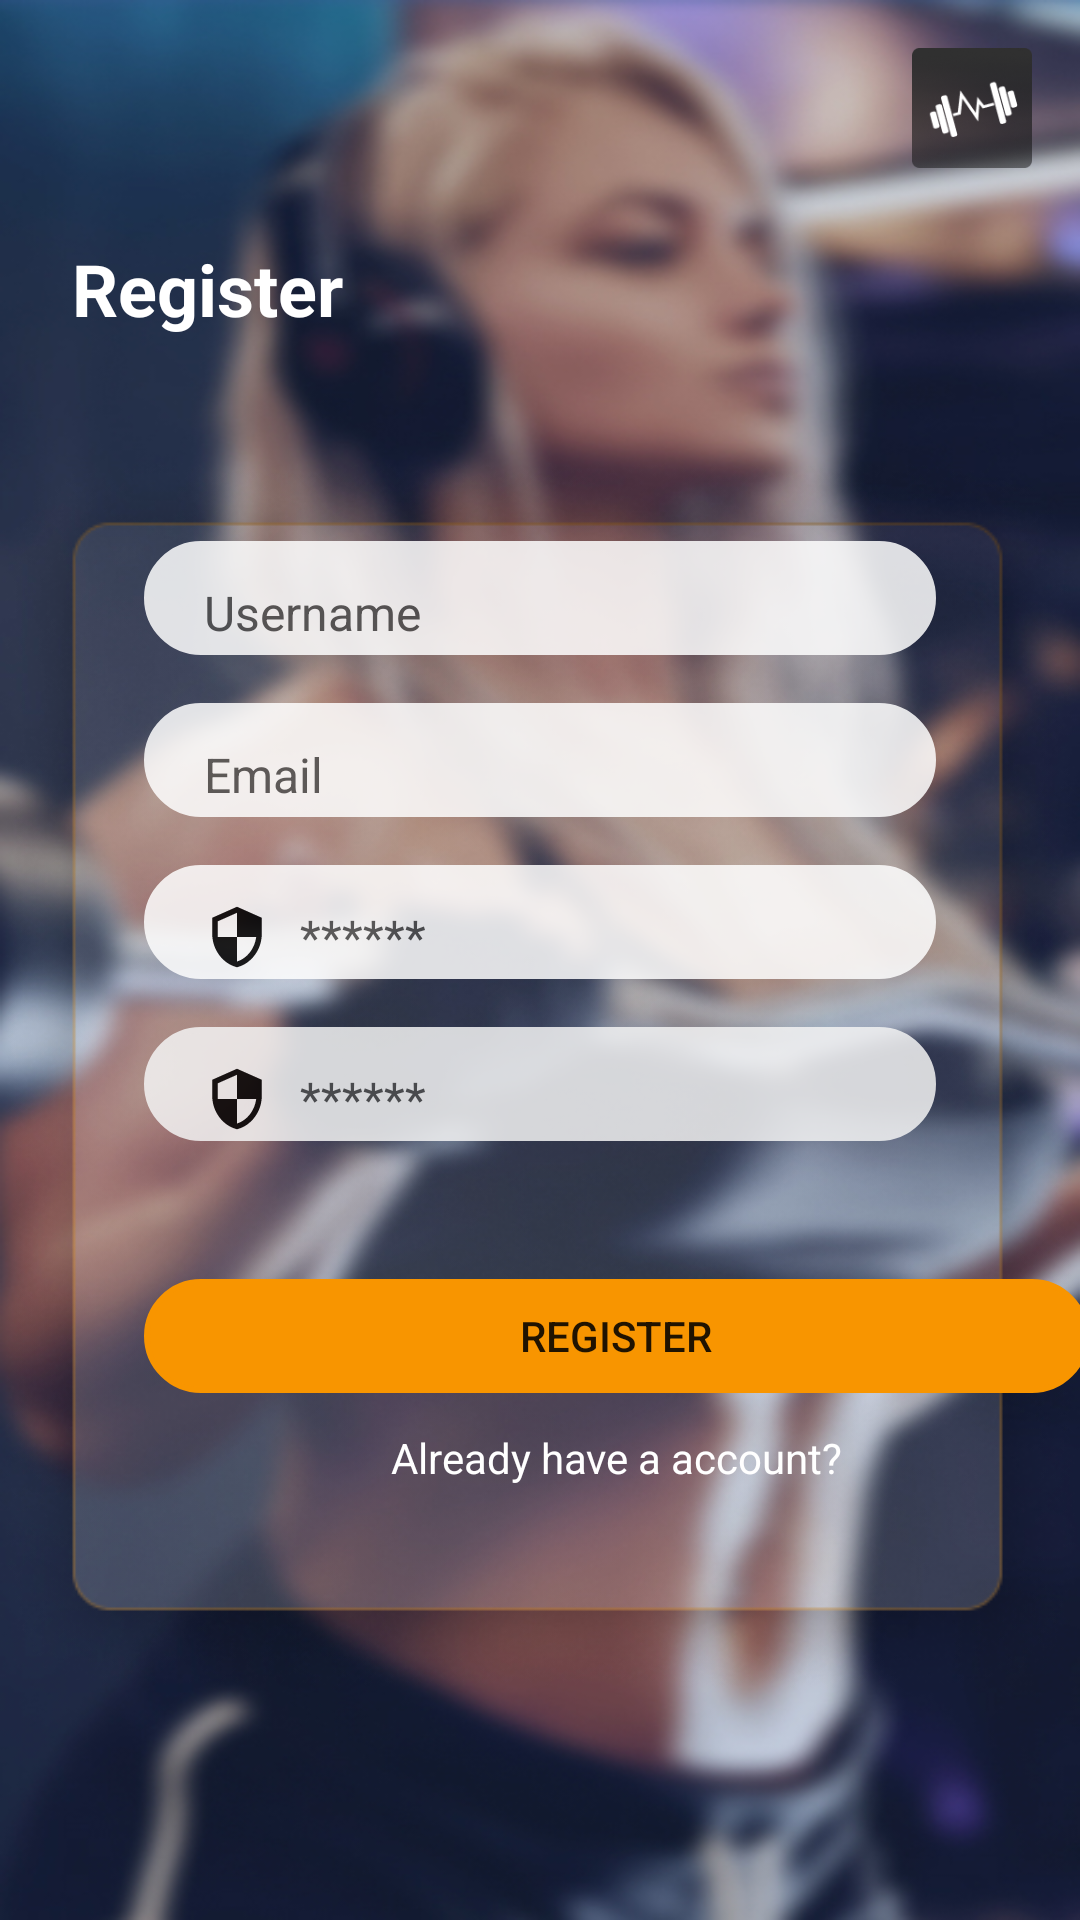

The Android layout XML behind this screen, and the referenced resources:
<!-- AndroidManifest.xml: application theme Theme.AndroidAppTemplate -->
<!-- res/layout/fragment_register.xml -->
<?xml version="1.0" encoding="utf-8"?>
<layout xmlns:android="http://schemas.android.com/apk/res/android"
    xmlns:app="http://schemas.android.com/apk/res-auto"
    xmlns:tools="http://schemas.android.com/tools">

    <data>

    </data>

    <androidx.constraintlayout.widget.ConstraintLayout
        android:layout_width="match_parent"
        android:layout_height="match_parent"
        tools:context=".RegisterFragment"
        android:background="@drawable/login_backround2">

        <ImageView
            android:id="@+id/imageView4"
            android:layout_width="wrap_content"
            android:layout_height="wrap_content"
            app:layout_constraintBottom_toBottomOf="parent"
            app:layout_constraintEnd_toEndOf="parent"
            app:layout_constraintHorizontal_bias="1.0"
            app:layout_constraintStart_toStartOf="parent"
            app:layout_constraintTop_toTopOf="parent"
            app:layout_constraintVertical_bias="0.764"
            app:srcCompat="@drawable/frame_11" />

        <EditText
            android:id="@+id/registerEmail"
            android:layout_width="0dp"
            android:layout_height="38dp"
            android:layout_marginTop="16dp"
            android:alpha="0.85"
            android:background="@drawable/input_bg"
            android:backgroundTint="#FFFFFF"
            android:drawableLeft="@drawable/ic_baseline_email_24"
            android:drawablePadding="10dp"
            android:ems="10"
            android:hint="Email"
            android:inputType="textPersonName"
            android:paddingLeft="20dp"
            android:paddingTop="10dp"
            android:paddingRight="10dp"
            android:textColor="#4E4E4E"
            android:textColorHint="#4E4E4E"
            android:textSize="16sp"
            app:layout_constraintEnd_toEndOf="@+id/registerUsername"
            app:layout_constraintStart_toStartOf="@+id/registerUsername"
            app:layout_constraintTop_toBottomOf="@+id/registerUsername"
            tools:ignore="TouchTargetSizeCheck" />

        <TextView
            android:id="@+id/textView3"
            android:layout_width="wrap_content"
            android:layout_height="wrap_content"
            android:layout_marginStart="24dp"
            android:text="Register"
            android:textColor="#FFFFFF"
            android:textSize="24sp"
            android:textStyle="bold"
            app:layout_constraintBottom_toTopOf="@+id/imageView4"
            app:layout_constraintStart_toStartOf="parent"
            app:layout_constraintTop_toTopOf="parent"
            app:layout_constraintVertical_bias="1.0" />

        <ImageView
            android:id="@+id/Logo"
            android:layout_width="40dp"
            android:layout_height="40dp"
            android:layout_marginTop="16dp"
            android:layout_marginEnd="16dp"
            app:layout_constraintEnd_toEndOf="parent"
            app:layout_constraintHorizontal_bias="1.0"
            app:layout_constraintStart_toStartOf="parent"
            app:layout_constraintTop_toTopOf="parent"
            app:srcCompat="@drawable/gymguide_full_logo" />

        <EditText
            android:id="@+id/registerUsername"
            android:layout_width="0dp"
            android:layout_height="38dp"
            android:layout_marginStart="48dp"
            android:layout_marginTop="68dp"
            android:layout_marginEnd="48dp"
            android:alpha="0.85"
            android:background="@drawable/input_bg"
            android:backgroundTint="#FFFFFF"
            android:drawableLeft="@drawable/ic_baseline_person_24"
            android:drawablePadding="10dp"
            android:ems="10"
            android:hint="Username"
            android:inputType="textPersonName"
            android:paddingLeft="20dp"
            android:paddingTop="10dp"
            android:paddingRight="10dp"
            android:textColor="#4E4E4E"
            android:textColorHint="#4E4E4E"
            android:textSize="16sp"
            app:layout_constraintEnd_toEndOf="parent"
            app:layout_constraintHorizontal_bias="0.0"
            app:layout_constraintStart_toStartOf="parent"
            app:layout_constraintTop_toTopOf="@+id/imageView4"
            tools:ignore="TouchTargetSizeCheck" />

        <EditText
            android:id="@+id/registerPassword"
            android:layout_width="0dp"
            android:layout_height="38dp"
            android:layout_marginTop="16dp"
            android:alpha="0.85"
            android:background="@drawable/input_bg"
            android:backgroundTint="#FFFFFF"
            android:drawableLeft="@drawable/ic_baseline_security_24"
            android:drawablePadding="10dp"
            android:ems="10"
            android:hint="******"
            android:inputType="textPersonName"
            android:paddingLeft="20dp"
            android:paddingTop="10dp"
            android:paddingRight="10dp"
            android:textColor="#4E4E4E"
            android:textColorHint="#4E4E4E"
            android:textSize="16sp"
            app:layout_constraintEnd_toEndOf="@+id/registerEmail"
            app:layout_constraintStart_toStartOf="@+id/registerEmail"
            app:layout_constraintTop_toBottomOf="@+id/registerEmail"
            tools:ignore="TouchTargetSizeCheck" />

        <EditText
            android:id="@+id/ConfirmPassword"
            android:layout_width="0dp"
            android:layout_height="38dp"
            android:layout_marginTop="16dp"
            android:alpha="0.85"
            android:background="@drawable/input_bg"
            android:backgroundTint="#F4F4F4"
            android:drawableLeft="@drawable/ic_baseline_security_24"
            android:drawablePadding="10dp"
            android:ems="10"
            android:hint="******"
            android:inputType="textPersonName"
            android:paddingLeft="20dp"
            android:paddingTop="10dp"
            android:paddingRight="10dp"
            android:textColor="#4E4E4E"
            android:textColorHint="#4E4E4E"
            android:textSize="16sp"
            app:layout_constraintEnd_toEndOf="@+id/registerPassword"
            app:layout_constraintStart_toStartOf="@+id/registerPassword"
            app:layout_constraintTop_toBottomOf="@+id/registerPassword"
            tools:ignore="TouchTargetSizeCheck" />

        <Button
            android:id="@+id/btnRegister"
            android:layout_width="315dp"
            android:layout_height="38dp"
            android:layout_marginTop="46dp"
            android:background="@drawable/input_bg"
            android:backgroundTint="#F89500"
            android:foregroundTint="#F89500"
            android:shadowColor="#353030"
            android:text="Register"
            app:layout_constraintEnd_toEndOf="@+id/ConfirmPassword"
            app:layout_constraintHorizontal_bias="0.0"
            app:layout_constraintStart_toStartOf="@+id/ConfirmPassword"
            app:layout_constraintTop_toBottomOf="@+id/ConfirmPassword"
            tools:ignore="TouchTargetSizeCheck" />

        <TextView
            android:id="@+id/alreadyHaveAccount"
            android:layout_width="wrap_content"
            android:layout_height="wrap_content"
            android:layout_marginTop="12dp"
            android:text="Already have a account?"
            android:textColor="#FFFFFF"
            app:layout_constraintEnd_toEndOf="@+id/btnRegister"
            app:layout_constraintStart_toStartOf="@+id/btnRegister"
            app:layout_constraintTop_toBottomOf="@+id/btnRegister" />
    </androidx.constraintlayout.widget.ConstraintLayout>
</layout>
<!-- resources referenced by this layout -->
<resources>
  <!-- drawable frame_11: png bitmap (drawable, 181017 bytes) -->
  <!-- drawable gymguide_full_logo: png bitmap (drawable, 13617 bytes) -->
  <!-- drawable ic_baseline_security_24 (drawable) -->
  <vector android:height="22dp" android:tint="#000000"
      android:viewportHeight="24" android:viewportWidth="24"
      android:width="22dp" xmlns:android="http://schemas.android.com/apk/res/android">
      <path android:fillColor="@android:color/white" android:pathData="M12,1L3,5v6c0,5.55 3.84,10.74 9,12 5.16,-1.26 9,-6.45 9,-12L21,5l-9,-4zM12,11.99h7c-0.53,4.12 -3.28,7.79 -7,8.94L12,12L5,12L5,6.3l7,-3.11v8.8z"/>
  </vector>
  <!-- drawable input_bg (drawable) -->
  <?xml version="1.0" encoding="utf-8"?>
  <shape xmlns:android="http://schemas.android.com/apk/res/android">
  
      <stroke android:color="#FFFFFF" android:width="2dp"/>
      <corners android:radius="20dp"/>
  </shape>
  <!-- drawable login_backround2: jpg bitmap (drawable, 136940 bytes) -->
  <style name="Theme.AndroidAppTemplate" parent="Theme.MaterialComponents.DayNight.NoActionBar">
          
          <item name="colorPrimary">@color/matt_blue</item>
          <item name="colorPrimaryVariant">@color/orange</item>
          <item name="colorOnPrimary">@color/white</item>
          
          <item name="colorSecondary">@color/teal_200</item>
          <item name="colorSecondaryVariant">@color/teal_700</item>
          <item name="colorOnSecondary">@color/black</item>
  
  
          
          <item name="android:statusBarColor" tools:targetApi="lollipop">@android:color/transparent</item>
          
      </style>
  <color name="matt_blue">#3B5993</color>
  <color name="orange">#F89500</color>
  <color name="white">#FFFFFFFF</color>
  <color name="teal_200">#202020</color>
  <color name="teal_700">#FF018786</color>
  <color name="black">#FF000000</color>
</resources>
